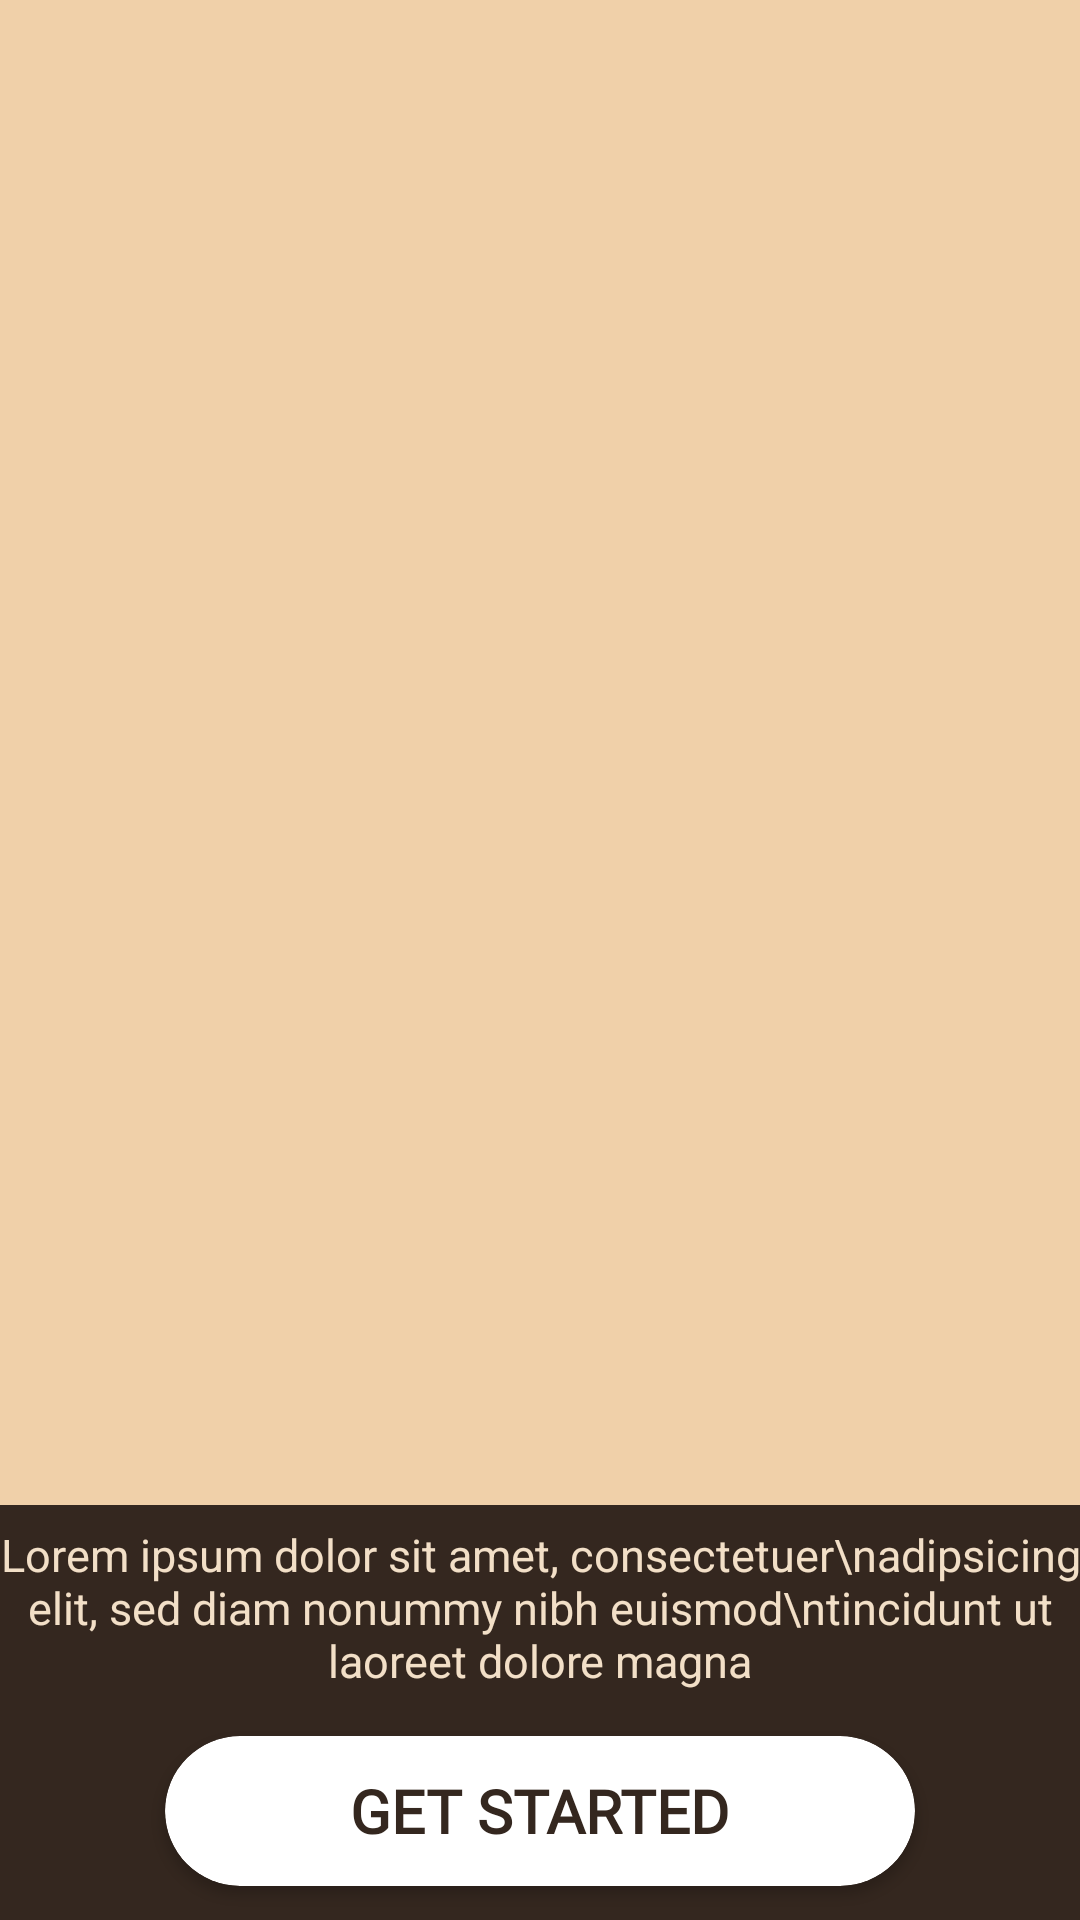

Here is an Android app screen rendered from its layout file. Give the layout XML and the strings, colors and styles it references.
<!-- AndroidManifest.xml: application theme Theme.BarbershopUI -->
<!-- res/layout/activity_main.xml -->
<?xml version="1.0" encoding="utf-8"?>
<androidx.constraintlayout.widget.ConstraintLayout xmlns:android="http://schemas.android.com/apk/res/android"
    xmlns:app="http://schemas.android.com/apk/res-auto"
    xmlns:tools="http://schemas.android.com/tools"
    android:layout_width="match_parent"
    android:layout_height="match_parent"
    android:background="@color/bgcolor"
    android:orientation="vertical"
    tools:context=".MainActivity">

    <ImageView
        android:id="@+id/barber_text"
        android:layout_width="0dp"
        android:layout_height="0dp"
        android:layout_gravity="center_horizontal"
        android:layout_marginTop="20sp"
        android:src="@drawable/barbershop_text"
        app:layout_constraintBottom_toTopOf="@id/barber_logo"
        app:layout_constraintHeight_percent="0.15"
        app:layout_constraintWidth_percent="0.8"
        app:layout_constraintLeft_toLeftOf="parent"
        app:layout_constraintRight_toRightOf="parent"
        app:layout_constraintTop_toTopOf="parent" />

    <ImageView
        android:id="@+id/barber_logo"
        android:layout_width="wrap_content"
        android:layout_height="0dp"
        android:layout_gravity="center_horizontal"
        android:layout_marginTop="20sp"
        android:layout_marginBottom="20sp"
        android:src="@drawable/barber_logo"
        app:layout_constraintBottom_toTopOf="@id/bottom_side"
        app:layout_constraintHeight_percent="0.54"
        app:layout_constraintLeft_toLeftOf="parent"
        app:layout_constraintRight_toRightOf="parent"
        app:layout_constraintTop_toBottomOf="@id/barber_text" />

    <LinearLayout
        android:id="@+id/bottom_side"
        android:layout_width="match_parent"
        android:layout_height="0dp"
        android:background="@color/dark"
        android:gravity="center"
        android:orientation="vertical"
        app:layout_constraintBottom_toBottomOf="parent"
        app:layout_constraintLeft_toLeftOf="parent"
        app:layout_constraintRight_toRightOf="parent"
        app:layout_constraintTop_toBottomOf="@id/barber_logo">

        <TextView
            android:layout_width="wrap_content"
            android:layout_height="wrap_content"
            android:layout_gravity="center_horizontal"
            android:layout_marginTop="10dp"
            android:fontFamily="sans-serif-thin"
            android:gravity="center_horizontal"
            android:text="Lorem ipsum dolor sit amet, consectetuer\nadipsicing elit, sed diam nonummy nibh euismod\ntincidunt ut laoreet dolore magna"
            android:textColor="#FFF2DFC7"
            android:textSize="15sp"
            android:textStyle="bold" />

        <androidx.cardview.widget.CardView
            android:layout_width="250dp"
            android:layout_height="50dp"
            android:layout_marginTop="15sp"
            android:layout_marginBottom="15sp"
            android:clickable="true"
            android:focusable="true"
            android:foreground="?attr/selectableItemBackground"
            android:onClick="btnClick"
            app:cardBackgroundColor="@color/white"
            app:cardCornerRadius="100sp">

            <TextView
                android:layout_width="wrap_content"
                android:layout_height="wrap_content"
                android:layout_gravity="center"
                android:fontFamily="@font/font1"
                android:text="GET STARTED"
                android:textColor="@color/dark"
                android:textSize="20sp"
                android:textStyle="bold" />

        </androidx.cardview.widget.CardView>

    </LinearLayout>

</androidx.constraintlayout.widget.ConstraintLayout>
<!-- resources referenced by this layout -->
<resources>
  <color name="bgcolor">#FFF0D0A9</color>
  <color name="dark">#FF34271F</color>
  <color name="white">#FFFFFFFF</color>
  <style name="Theme.BarbershopUI" parent="Theme.MaterialComponents.DayNight.NoActionBar">
          
          <item name="colorPrimary">@color/purple_500</item>
          <item name="colorPrimaryVariant">@color/purple_700</item>
          <item name="colorOnPrimary">@color/white</item>
          
          <item name="colorSecondary">@color/teal_200</item>
          <item name="colorSecondaryVariant">@color/teal_700</item>
          <item name="colorOnSecondary">@color/black</item>
          
          <item name="android:statusBarColor" tools:targetApi="l">?attr/colorPrimaryVariant</item>
          
      </style>
  <color name="purple_500">@color/bgcolor</color>
  <color name="purple_700">@color/bgcolor</color>
  <color name="teal_200">#FF03DAC5</color>
  <color name="teal_700">#FF018786</color>
  <color name="black">#FF000000</color>
</resources>
